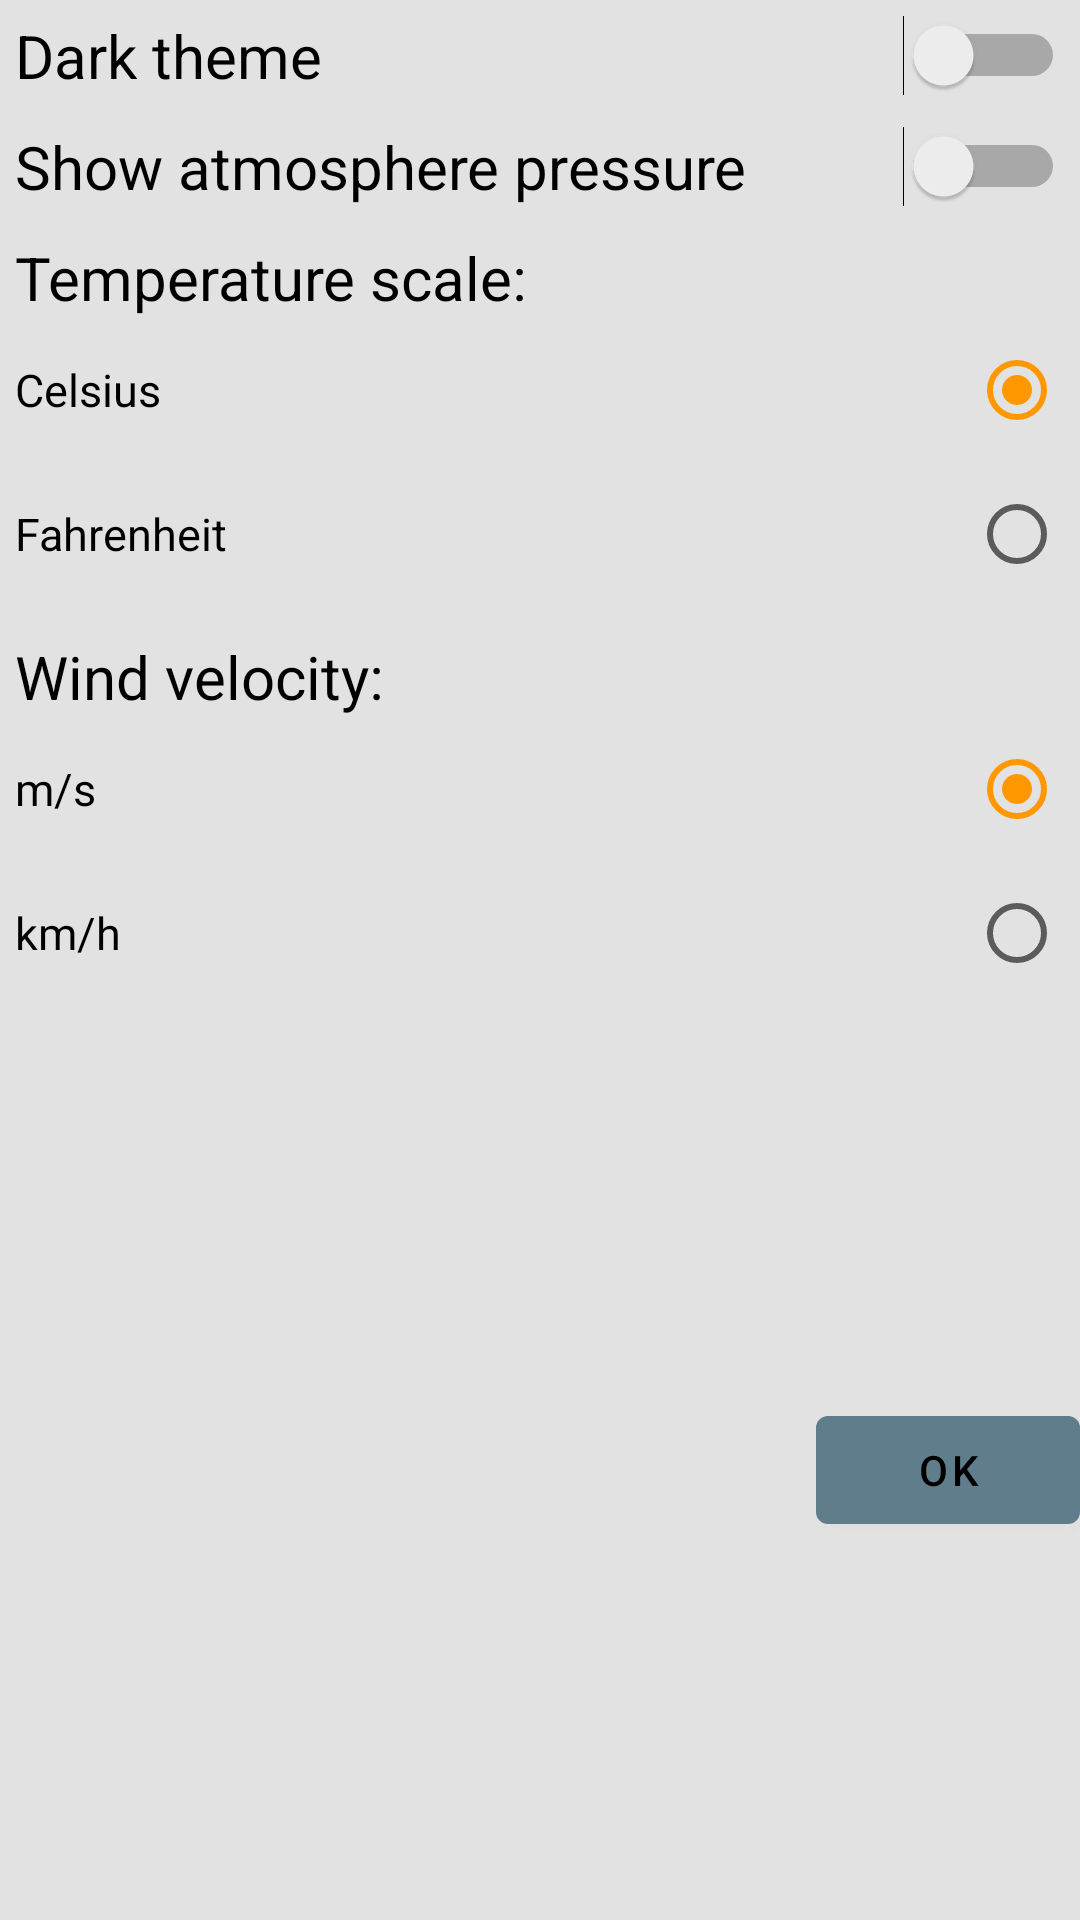

Android layout source for this screen:
<!-- AndroidManifest.xml: application theme AppTheme -->
<!-- res/layout/fragment_settings.xml -->
<?xml version="1.0" encoding="utf-8"?>
<androidx.constraintlayout.widget.ConstraintLayout
    xmlns:android="http://schemas.android.com/apk/res/android"
    xmlns:app="http://schemas.android.com/apk/res-auto"
    android:layout_width="match_parent"
    android:layout_height="wrap_content">

    <LinearLayout
        android:id="@+id/settingsList"
        android:layout_width="match_parent"
        android:layout_height="wrap_content"
        android:orientation="vertical"
        app:layout_constraintEnd_toEndOf="parent"
        app:layout_constraintStart_toStartOf="parent"
        app:layout_constraintTop_toTopOf="parent">

        <Switch
            android:id="@+id/themeSettings"
            android:layout_width="match_parent"
            android:layout_height="wrap_content"
            android:layout_margin="5dp"
            android:text="@string/switch_theme"
            android:textSize="@dimen/sizeSettingsSwitchText"
            app:layout_constraintEnd_toEndOf="parent"
            app:layout_constraintStart_toStartOf="parent"
            app:layout_constraintTop_toTopOf="parent" />

        <Switch
            android:id="@+id/switch1"
            android:layout_width="match_parent"
            android:layout_height="wrap_content"
            android:layout_margin="5dp"
            android:text="@string/switch_pressure"
            android:textSize="@dimen/sizeSettingsSwitchText"
            app:layout_constraintEnd_toEndOf="parent"
            app:layout_constraintStart_toStartOf="parent"
            app:layout_constraintTop_toTopOf="parent" />

        <RadioGroup
            android:id="@+id/tempSettings"
            android:layout_width="match_parent"
            android:layout_height="wrap_content"
            android:layout_margin="5dp"
            android:orientation="vertical">

            <TextView
                android:layout_width="match_parent"
                android:layout_height="wrap_content"
                android:singleLine="false"
                android:text="@string/radio_temp"
                android:textSize="@dimen/sizeSettingsRadioGroupText" />

            <RadioButton
                android:id="@+id/temp1"
                android:layout_width="match_parent"
                android:layout_height="wrap_content"
                android:checked="true"
                android:layoutDirection="rtl"
                android:text="@string/radio_temp_c"
                android:textSize="@dimen/sizeSettingsRadioButtonText" />

            <RadioButton
                android:id="@+id/temp2"
                android:layout_width="match_parent"
                android:layout_height="wrap_content"
                android:layoutDirection="rtl"
                android:text="@string/radio_temp_f"
                android:textSize="@dimen/sizeSettingsRadioButtonText" />

        </RadioGroup>

        <RadioGroup
            android:id="@+id/windSettings"
            android:layout_width="match_parent"
            android:layout_height="wrap_content"
            android:layout_margin="5dp"
            android:orientation="vertical">

            <TextView
                android:layout_width="match_parent"
                android:layout_height="wrap_content"
                android:text="@string/radio_wind"
                android:textSize="@dimen/sizeSettingsRadioGroupText" />

            <RadioButton
                android:id="@+id/wind1"
                android:layout_width="match_parent"
                android:layout_height="wrap_content"
                android:checked="true"
                android:layoutDirection="rtl"
                android:text="@string/radio_wind_m"
                android:textSize="@dimen/sizeSettingsRadioButtonText" />

            <RadioButton
                android:id="@+id/wind2"
                android:layout_width="match_parent"
                android:layout_height="wrap_content"
                android:layoutDirection="rtl"
                android:text="@string/radio_wind_km"
                android:textSize="@dimen/sizeSettingsRadioButtonText" />

        </RadioGroup>
    </LinearLayout>

    <com.google.android.material.button.MaterialButton
        android:id="@+id/settingsConfirmButton"
        android:layout_width="wrap_content"
        android:layout_height="wrap_content"
        android:text="@string/settings_button"
        app:layout_constraintBottom_toBottomOf="parent"
        app:layout_constraintEnd_toEndOf="parent"
        app:layout_constraintTop_toBottomOf="@id/settingsList" />

</androidx.constraintlayout.widget.ConstraintLayout>
<!-- resources referenced by this layout -->
<resources>
  <dimen name="sizeSettingsRadioButtonText">15sp</dimen>
  <dimen name="sizeSettingsRadioGroupText">20sp</dimen>
  <dimen name="sizeSettingsSwitchText">20sp</dimen>
  <string name="radio_temp">Temperature scale:</string>
  <string name="radio_temp_c">Celsius</string>
  <string name="radio_temp_f">Fahrenheit</string>
  <string name="radio_wind">Wind velocity:</string>
  <string name="radio_wind_km">km/h</string>
  <string name="radio_wind_m">m/s</string>
  <string name="settings_button">@android:string/ok</string>
  <string name="switch_pressure">Show atmosphere pressure</string>
  <string name="switch_theme">Dark theme</string>
  <style name="AppTheme" parent="Theme.MaterialComponents.Light">
  
          
          <item name="windowNoTitle">true</item>
  
          
          <item name="colorPrimary">@color/colorPrimary</item>
          <item name="colorPrimaryDark">@color/colorPrimaryDark</item>
          <item name="colorPrimaryVariant">@color/colorBackgroundTertiary</item>
  
          <item name="colorAccent">@color/colorAccent</item>
          <item name="colorError">@color/colorError</item>
  
          <item name="colorOnPrimary">@color/colorOnPrimary</item>
          <item name="colorOnSecondary">@color/colorOnPrimary</item>
          <item name="colorOnError">@color/colorOnError</item>
          <item name="colorOnBackground">@color/colorOnBackground</item>
          <item name="colorOnSurface">@color/colorOnSurface</item>
  
          <item name="android:textColor">@color/colorOnBackground</item>
  
          <item name="android:windowBackground">@color/colorBackgroundPrimary</item>
  
          
          <item name="bottomNavigationStyle">@style/CustomBottomNavigation</item>
          <item name="textInputStyle">@style/CustomTextInput</item>
  
      </style>
  <color name="colorPrimary">#607d8b</color>
  <color name="colorPrimaryDark">#34515e</color>
  <color name="colorBackgroundTertiary">#8eacbb</color>
  <color name="colorAccent">#ff9800</color>
  <color name="colorError">#b00020</color>
  <color name="colorOnPrimary">#000000</color>
  <color name="colorOnError">#ffffff</color>
  <color name="colorOnBackground">#000000</color>
  <color name="colorOnSurface">#000000</color>
  <color name="colorBackgroundPrimary">#e1e2e1</color>
  <style name="CustomBottomNavigation" parent="Widget.MaterialComponents.BottomNavigationView">
          <item name="android:background">@color/colorPrimary</item>
          <item name="itemTextColor">@color/colorOnPrimary</item>
          <item name="itemIconTint">@color/colorOnPrimary</item>
      </style>
  <style name="CustomTextInput" parent="Widget.MaterialComponents.TextInputLayout.FilledBox">
          <item name="hintTextColor">@color/colorAccent</item>
          <item name="boxStrokeColor">@color/colorAccent</item>
      </style>
</resources>
